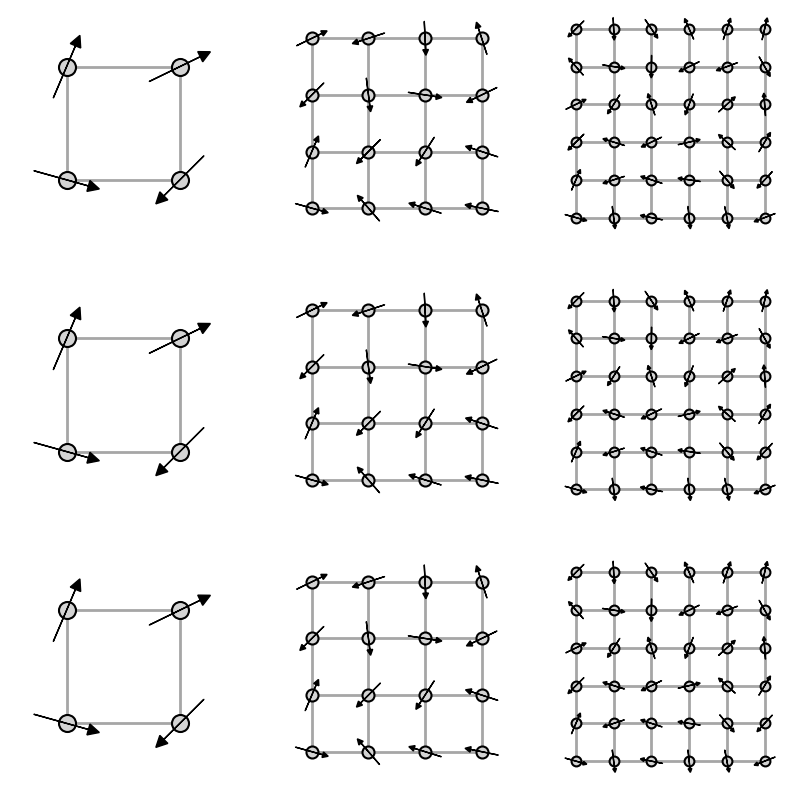

This chart was generated by the following Python code:
import numpy as np
import matplotlib.pyplot as plt

def square_lattice(n_rows=8, n_cols=8, ax=None, size=(6,6)):
    X, Y = size

    show=False
    if ax is None:
        fig, ax = plt.subplots(figsize=(X, Y))
        show = True

    positions = [(i, j) for i in range(n_rows) for j in range(n_cols)]
    x_coords = [pos[0] for pos in positions]
    y_coords = [pos[1] for pos in positions]

    ax.scatter(x_coords, y_coords, s=600/(n_rows+n_cols), color='lightgray', edgecolors='black', linewidths=1.5, zorder=2)
    for i in range(n_rows-1):
        for j in range(n_cols):
            ax.plot([i, i+1], [j, j], 'gray', linewidth=2.0, alpha=0.7, zorder=1)
    for i in range(n_rows):
        for j in range(n_cols-1):
            ax.plot([i, i], [j, j+1], 'gray', linewidth=2.0, alpha=0.7, zorder=1)

    np.random.seed(42)
    arrows = np.random.randn(n_rows * n_cols, 2)
    arrows = arrows / np.sqrt(np.sum(arrows**2, axis=1))[:, np.newaxis] * 0.5

    for i in range(len(x_coords)):
        ax.arrow(
            x_coords[i]-arrows[i, 0]*0.6, 
            y_coords[i]-arrows[i, 1]*0.6, 
            arrows[i, 0], 
            arrows[i, 1], 
            head_width=0.1, 
            head_length=0.1, 
            fc='black', ec='black', zorder=3)

    ax.set_xlim(-0.5, n_rows - 0.5)
    ax.set_ylim(-0.5, n_cols - 0.5)
    ax.axis('off')
    ax.set_aspect('equal')
    
    if show:
        plt.tight_layout()
        plt.show()


fig, ax = plt.subplots(3,3, figsize=(10,10))

square_lattice(2,2, size=(2,1), ax=ax[0,0])
square_lattice(4,4, size=(2,1), ax=ax[0,1])
square_lattice(6,6, size=(2,1), ax=ax[0,2])

square_lattice(2,2, size=(4,4), ax=ax[1,0])
square_lattice(4,4, size=(4,4), ax=ax[1,1])
square_lattice(6,6, size=(4,4), ax=ax[1,2])

square_lattice(2,2, ax=ax[2,0])
square_lattice(4,4, ax=ax[2,1])
square_lattice(6,6, ax=ax[2,2])
